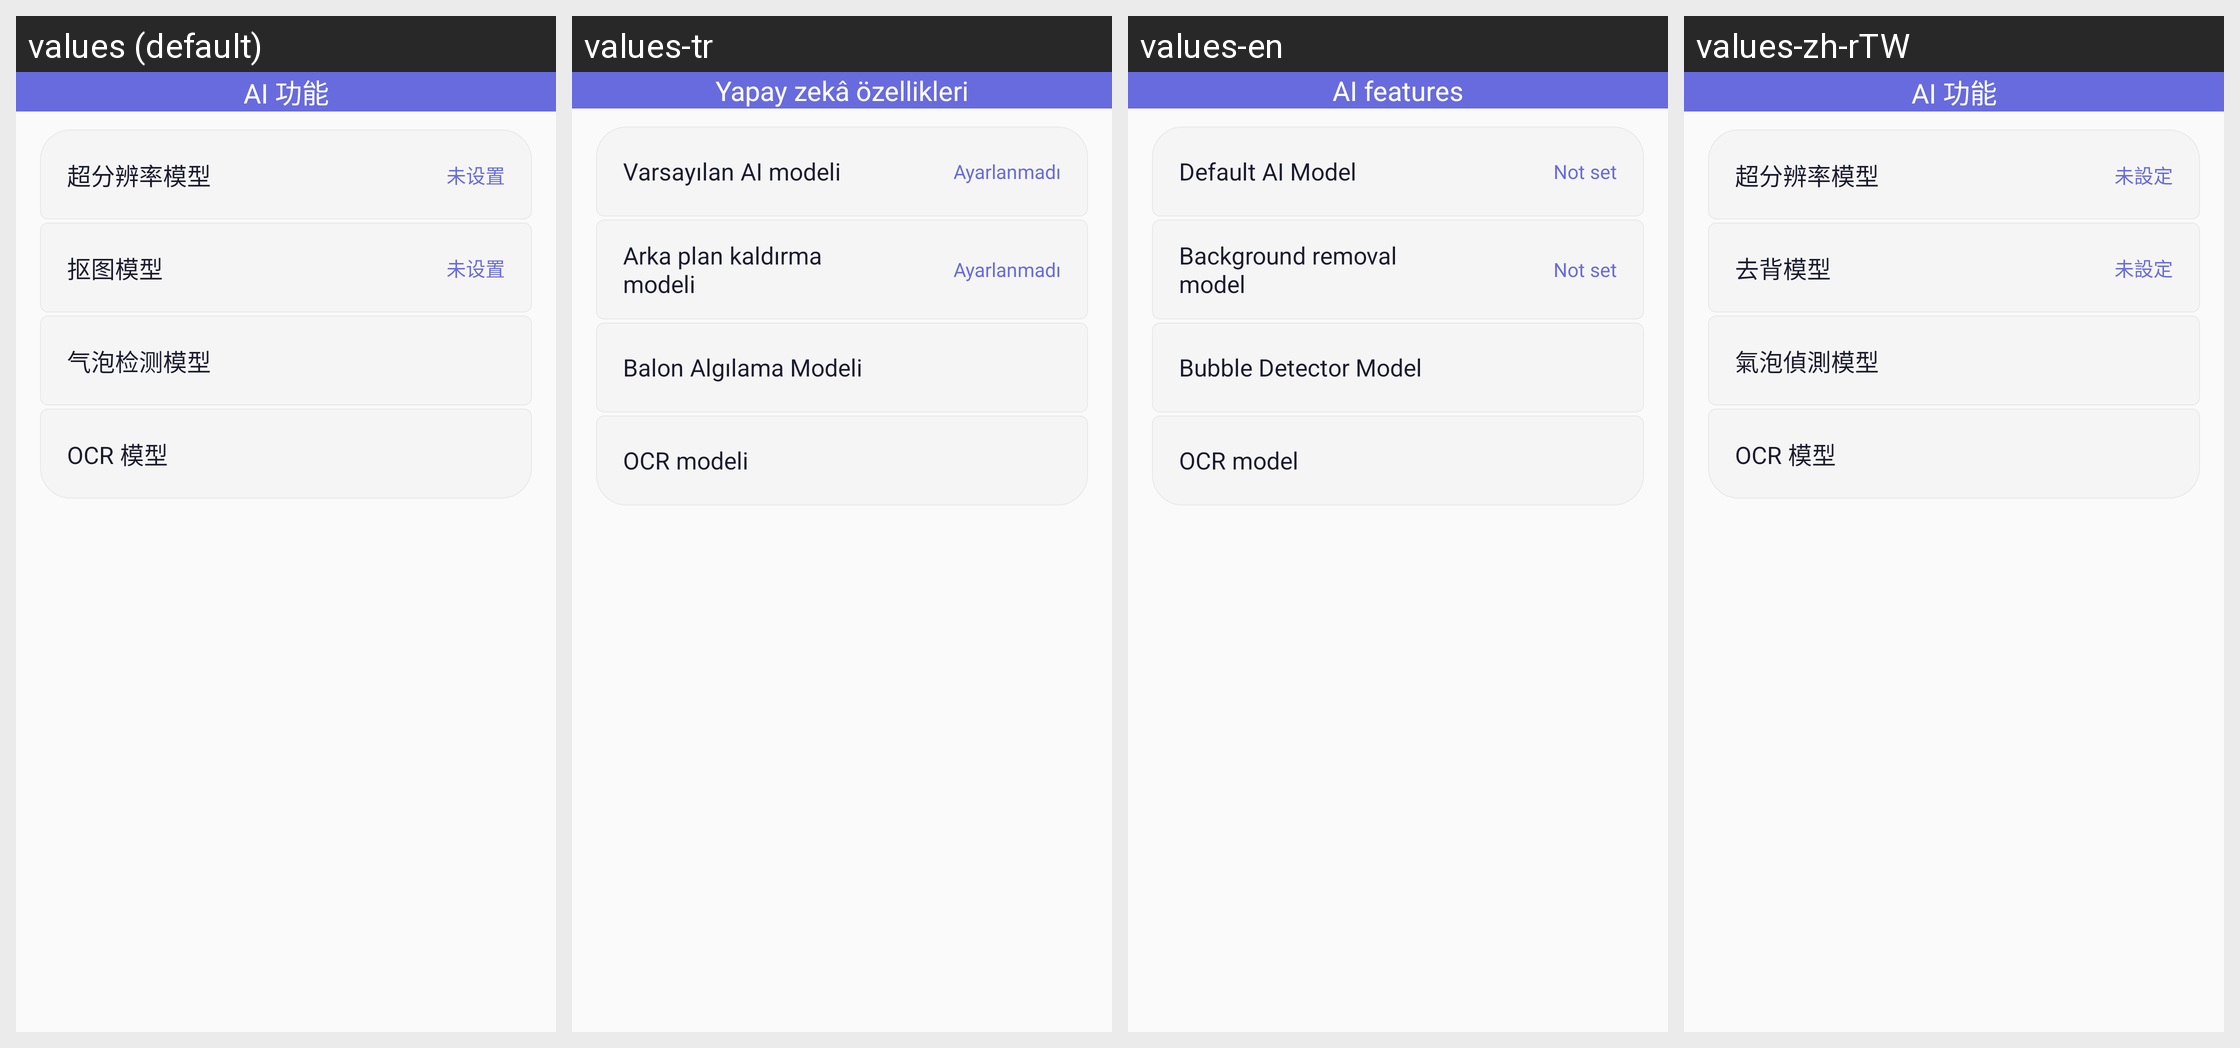

This grid shows one Android layout under several languages. Give, for every string resource on the screen, its name, the default text and each shown locale's text.
Android screen res/layout/fragment_settings_ai.xml rendered under 4 locales, left to right: values (default), values-tr, values-en, values-zh-rTW. Device: Nexus 5 (rendered at 1080×1920; each locale shown at half size, 540×960, under a caption strip naming it); theme AppTheme.
Other locales in the repository, not shown: values-ja, values-ko, values-ru.
Strings drawn on this screen, with the default value and each locale's value (text and hints the layout hard-codes, and strings that could not be matched under every locale, appear in the picture but are not listed):

settings_cat_ai
  values: AI 功能
  values-tr: Yapay zekâ özellikleri
  values-en: AI features
  values-zh-rTW: AI 功能

string_default_upscale_model
  values: 超分辨率模型
  values-tr: Varsayılan AI modeli
  values-en: Default AI Model
  values-zh-rTW: 超分辨率模型

string_not_set
  values: 未设置
  values-tr: Ayarlanmadı
  values-en: Not set
  values-zh-rTW: 未設定

string_default_rembg_model
  values: 抠图模型
  values-tr: Arka plan kaldırma modeli
  values-en: Background removal model
  values-zh-rTW: 去背模型

string_bubble_detector_model
  values: 气泡检测模型
  values-tr: Balon Algılama Modeli
  values-en: Bubble Detector Model
  values-zh-rTW: 氣泡偵測模型

string_ocr_model
  values: OCR 模型
  values-tr: OCR modeli
  values-en: OCR model
  values-zh-rTW: OCR 模型
